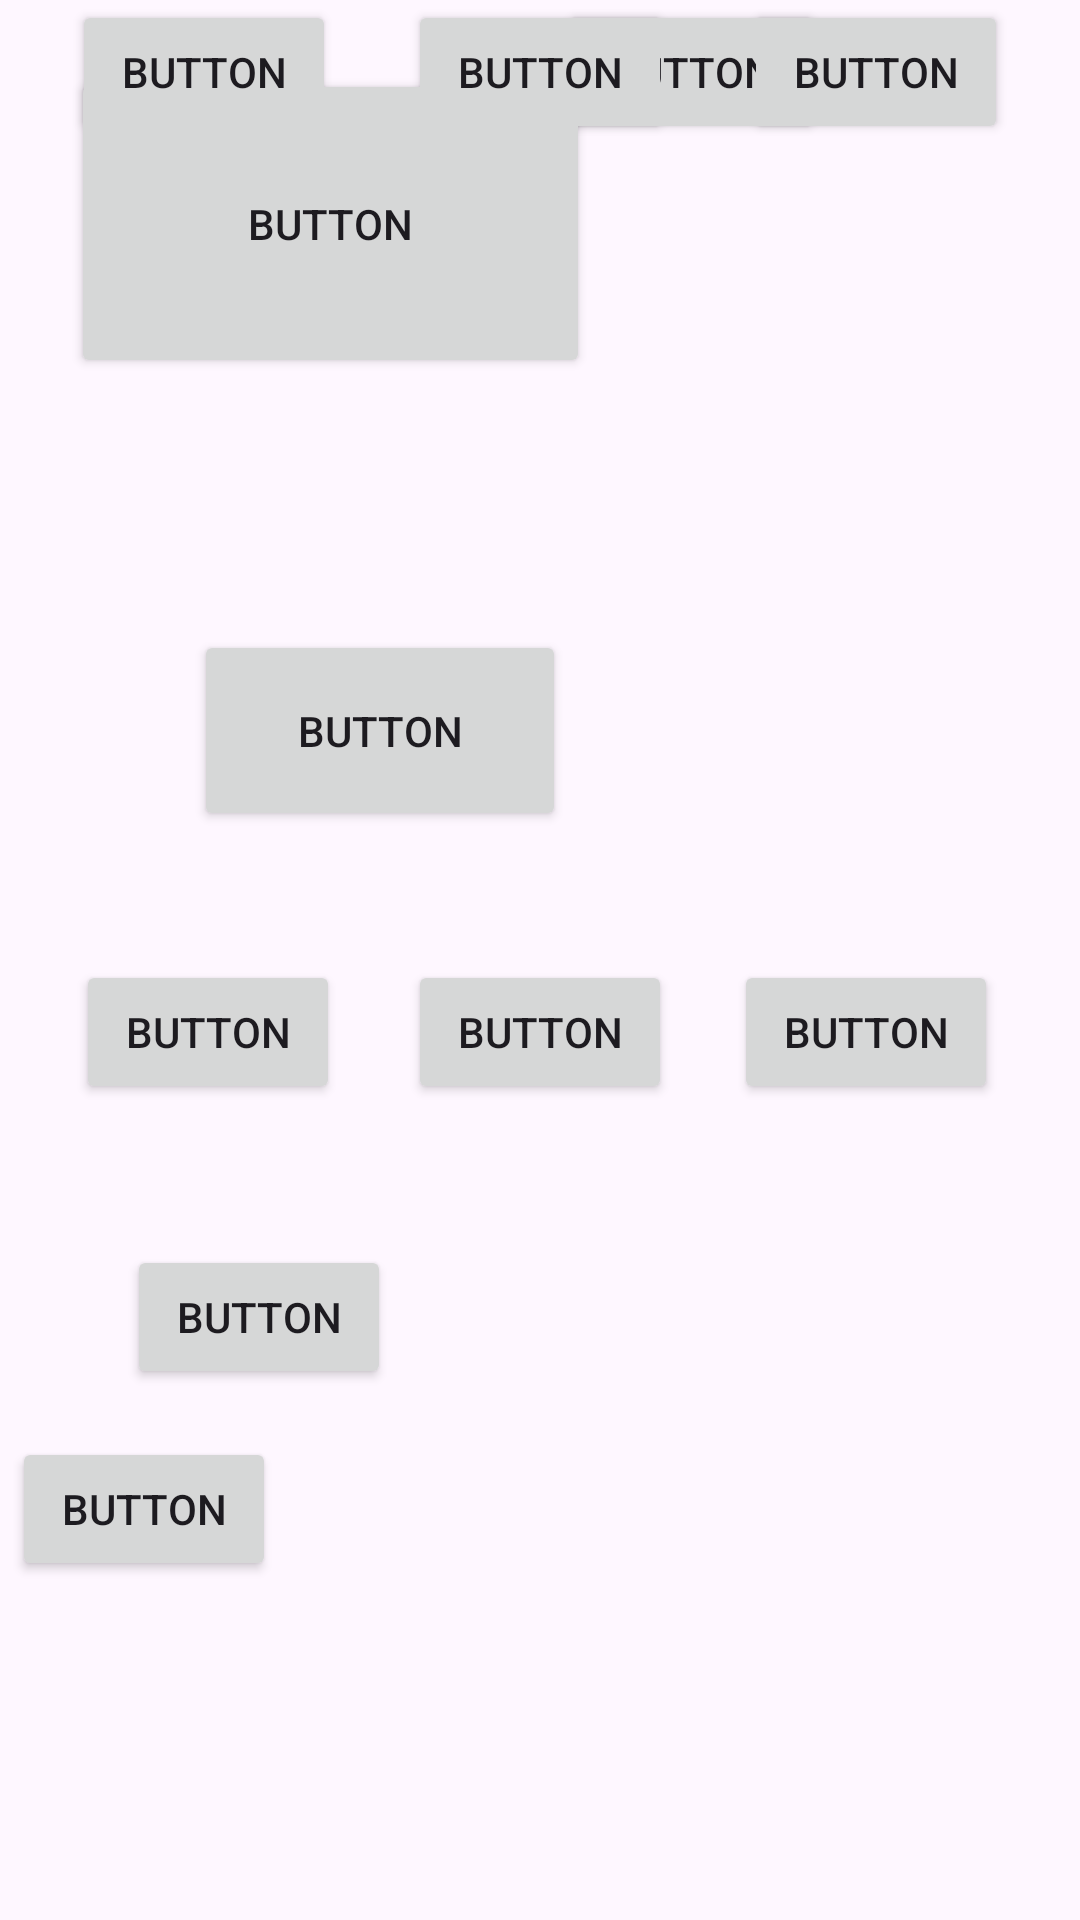

Reconstruct the res/layout file that produces this screen, plus the resources it refers to.
<!-- AndroidManifest.xml: application theme Theme.TrainingAndroid -->
<!-- res/layout/activity_contraint.xml -->
<?xml version="1.0" encoding="utf-8"?>
<androidx.constraintlayout.widget.ConstraintLayout xmlns:android="http://schemas.android.com/apk/res/android"
    xmlns:app="http://schemas.android.com/apk/res-auto"
    xmlns:tools="http://schemas.android.com/tools"
    android:layout_width="match_parent"
    android:layout_height="match_parent"
    tools:context=".Contraint">
    
    
    
    

    <Button
        android:id="@+id/button"
        android:layout_width="173dp"
        android:layout_height="103dp"
        android:layout_marginTop="20dp"
        android:text="Button"
        app:layout_constraintBottom_toBottomOf="parent"
        app:layout_constraintEnd_toEndOf="parent"
        app:layout_constraintHorizontal_bias="0.126"
        app:layout_constraintStart_toStartOf="parent"
        app:layout_constraintTop_toTopOf="parent"
        app:layout_constraintVertical_bias="0.006" />

    <Button
        android:id="@+id/button2"
        android:layout_width="124dp"
        android:layout_height="67dp"
        android:layout_marginTop="84dp"
        android:layout_marginEnd="8dp"
        android:text="Button"
        app:layout_constraintEnd_toEndOf="@+id/button"
        app:layout_constraintTop_toBottomOf="@+id/button" />

    
    <androidx.constraintlayout.widget.Guideline
        android:id="@+id/guideline2"
        android:layout_width="wrap_content"
        android:layout_height="wrap_content"
        android:orientation="horizontal"
        app:layout_constraintGuide_percent="0.5" />

    <Button
        android:id="@+id/button3"
        android:layout_width="wrap_content"
        android:layout_height="wrap_content"
        android:text="Button"
        app:layout_constraintEnd_toEndOf="parent"
        app:layout_constraintStart_toStartOf="parent"
        app:layout_constraintTop_toTopOf="@+id/guideline2" />

    <Button
        android:id="@+id/button4"
        android:layout_width="wrap_content"
        android:layout_height="wrap_content"
        android:text="Button"
        app:layout_constraintEnd_toEndOf="parent"
        app:layout_constraintHorizontal_bias="0.093"
        app:layout_constraintStart_toStartOf="parent"
        app:layout_constraintTop_toTopOf="@+id/guideline2" />

    <Button
        android:id="@+id/button5"
        android:layout_width="wrap_content"
        android:layout_height="wrap_content"
        android:text="Button"
        app:layout_constraintEnd_toEndOf="parent"
        app:layout_constraintHorizontal_bias="0.9"
        app:layout_constraintStart_toStartOf="parent"
        app:layout_constraintTop_toTopOf="@+id/guideline2" />

    <Button
        android:id="@+id/button6"
        android:layout_width="wrap_content"
        android:layout_height="wrap_content"
        android:text="Button"
        app:layout_constraintBottom_toBottomOf="parent"
        app:layout_constraintEnd_toEndOf="parent"
        app:layout_constraintHorizontal_bias="0.156"
        app:layout_constraintStart_toStartOf="parent"
        app:layout_constraintTop_toTopOf="parent"
        app:layout_constraintVertical_bias="0.701" />

    <Button
        android:id="@+id/button7"
        android:layout_width="wrap_content"
        android:layout_height="wrap_content"
        android:layout_marginStart="4dp"
        android:layout_marginTop="16dp"
        android:text="Button"
        app:layout_constraintStart_toStartOf="parent"
        app:layout_constraintTop_toBottomOf="@+id/button6" />

    <androidx.constraintlayout.widget.Barrier
        android:id="@+id/barrier2"
        android:layout_width="wrap_content"
        android:layout_height="wrap_content"
        app:barrierDirection="right"
        app:constraint_referenced_ids="button7,button6"
        app:layout_editor_absoluteX="133dp"
        app:layout_editor_absoluteY="570dp" />
    
    <Button
        android:id="@+id/button8"
        android:layout_width="wrap_content"
        android:layout_height="wrap_content"
        android:layout_marginStart="56dp"
        android:text="Button"
        app:layout_constraintStart_toStartOf="@id/barrier2"
        tools:layout_editor_absoluteX="218dp"
        tools:layout_editor_absoluteY="569dp" />

    <Button
        android:id="@+id/button10"
        android:layout_width="wrap_content"
        android:layout_height="wrap_content"
        android:text="Button"
        app:layout_constraintEnd_toStartOf="@+id/button11"
        app:layout_constraintHorizontal_bias="0.5"
        app:layout_constraintStart_toEndOf="@+id/button9"
        tools:layout_editor_absoluteY="163dp" />

    <Button
        android:id="@+id/button9"
        android:layout_width="wrap_content"
        android:layout_height="wrap_content"
        android:text="Button"
        app:layout_constraintEnd_toStartOf="@+id/button10"
        app:layout_constraintHorizontal_bias="0.5"
        app:layout_constraintHorizontal_chainStyle="spread"
        app:layout_constraintStart_toStartOf="parent"
        tools:layout_editor_absoluteY="160dp" />

    <Button
        android:id="@+id/button11"
        android:layout_width="wrap_content"
        android:layout_height="wrap_content"
        android:text="Button"
        app:layout_constraintEnd_toEndOf="parent"
        app:layout_constraintHorizontal_bias="0.5"
        app:layout_constraintStart_toEndOf="@+id/button10"
        tools:layout_editor_absoluteY="163dp" />
</androidx.constraintlayout.widget.ConstraintLayout>
<!-- resources referenced by this layout -->
<resources>
  <style name="Theme.TrainingAndroid" parent="Base.Theme.TrainingAndroid" />
  <style name="Base.Theme.TrainingAndroid" parent="Theme.Material3.DayNight.NoActionBar">
          
          
          <item name="colorPrimary">@color/naranja</item>
      </style>
  <color name="naranja">#FA9500</color>
</resources>
